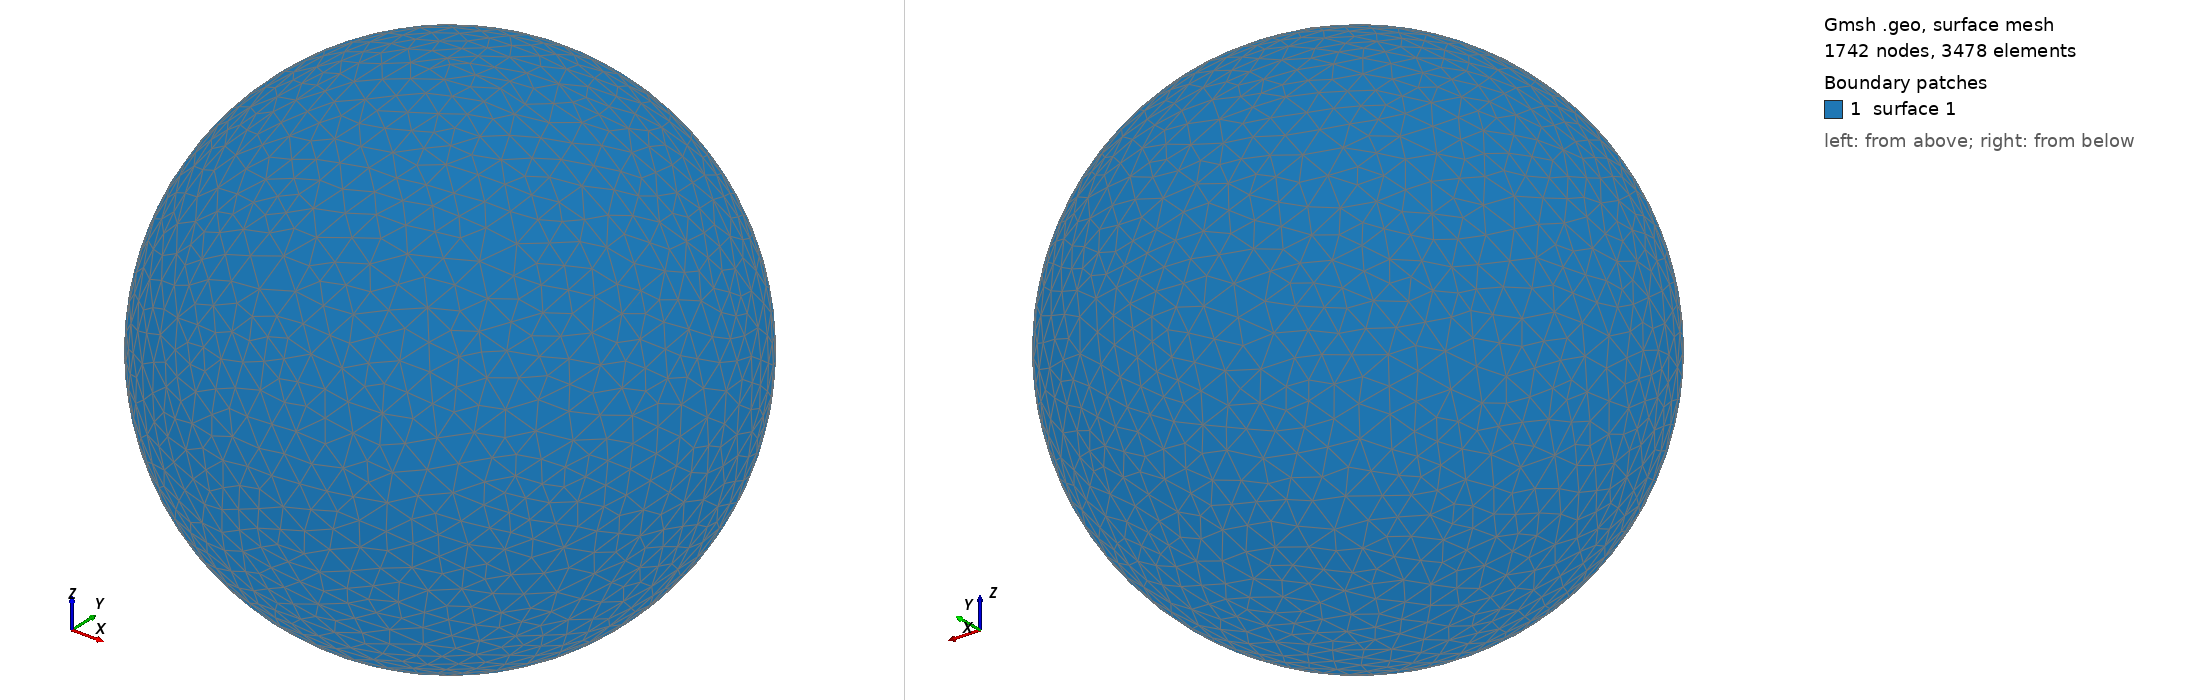

Gmsh geometry script, surface-meshed: 1742 nodes, 3478 surface elements. Boundary patches (legend numbers): 1 surface 1. Left view from above one corner, right view from below the opposite corner. The script declares no physical surfaces, so the legend lists its geometric surfaces. The drawing asked Gmsh for element sizes between 1% and 20% of the model's largest extent; the script's own settings can give other sizes.

=== shot1569.geo (drawn) ===
SetFactory("OpenCASCADE");
Point(1) = {0,0,0,0};
Sphere(1) = {0,0,0,0.06112000};
MeshSize{ PointsOf{ Surface{:}; } } = 0.006112000;
Mesh.ElementOrder=1;
Mesh.Format=39;
